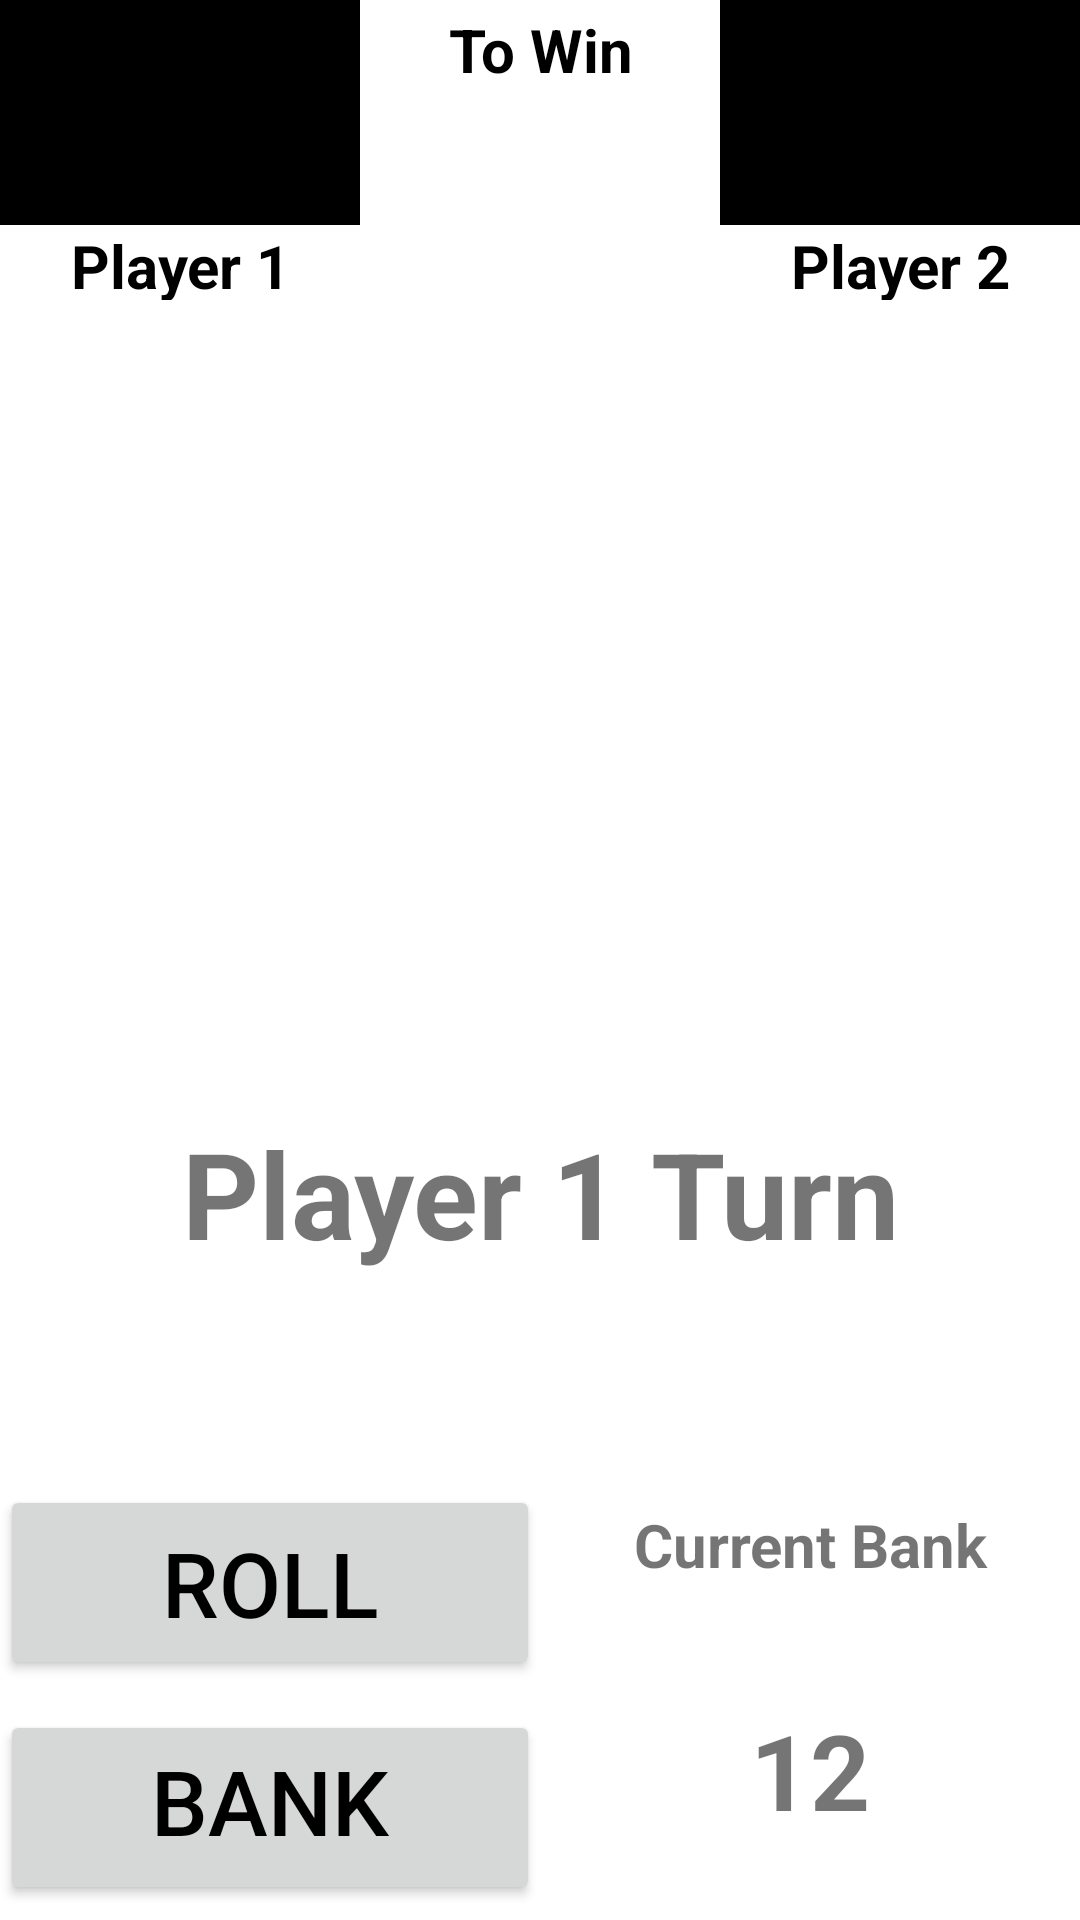

Layout XML and referenced resources for this Android screen:
<!-- AndroidManifest.xml: application theme Theme.BareHW2 -->
<!-- res/layout/gameplayscreen.xml -->
<?xml version="1.0" encoding="utf-8"?>
<androidx.constraintlayout.widget.ConstraintLayout
    xmlns:android="http://schemas.android.com/apk/res/android"
    xmlns:app="http://schemas.android.com/apk/res-auto"
    xmlns:tools="http://schemas.android.com/tools"
    android:layout_width="match_parent"
    android:layout_height="match_parent">

    <LinearLayout
        android:id="@+id/linearLayout3"
        android:layout_width="match_parent"
        android:layout_height="100dp"
        android:gravity="fill"
        app:layout_constraintEnd_toEndOf="parent"
        app:layout_constraintStart_toStartOf="parent"
        app:layout_constraintTop_toTopOf="parent">

        <LinearLayout
            android:layout_width="0dp"
            android:layout_height="match_parent"
            android:layout_weight="1"
            android:orientation="vertical">

            <TextView
                android:id="@+id/player1ScoreDisplay"
                android:layout_width="match_parent"
                android:layout_height="0dp"
                android:layout_weight="3"

                android:background="@color/black"
                android:gravity="center"
                android:text=""
                android:textAlignment="center"
                android:textColor="@color/white"

                android:textSize="30sp"
                android:textStyle="bold"

                app:layout_constraintStart_toStartOf="parent"
                app:layout_constraintTop_toTopOf="parent" />

            <TextView
                android:layout_width="match_parent"
                android:layout_height="0dp"
                android:layout_weight="1"

                android:gravity="center"
                android:text="@string/player1"
                android:textAlignment="center"
                android:textColor="@color/black"
                android:textSize="20sp"

                android:textStyle="bold" />

        </LinearLayout>

        <LinearLayout
            android:layout_width="0dp"
            android:layout_height="match_parent"
            android:layout_weight="1"
            android:orientation="vertical"
            android:background="@color/white">

            <TextView
                android:layout_width="match_parent"
                android:layout_height="0dp"
                android:layout_weight="1"

                android:text="To Win"
                android:textColor="@color/black"
                android:gravity="center"
                android:textAlignment="center"
                android:textSize="20sp"
                android:textStyle="bold" />
            <TextView
                android:layout_width="match_parent"
                android:layout_height="0dp"
                android:layout_weight="2"

                android:text=""
                android:textColor="@color/black"
                android:gravity="center"
                android:textAlignment="center"
                android:textSize="25sp"
                android:textStyle="bold" />

        </LinearLayout>

        <LinearLayout
            android:layout_width="0dp"
            android:layout_height="match_parent"
            android:layout_weight="1"
            android:orientation="vertical">

            <TextView
                android:id="@+id/player2ScoreDisplay"
                android:layout_width="match_parent"
                android:layout_height="0dp"
                android:layout_weight="3"

                android:background="@color/black"
                android:gravity="center"
                android:text=""
                android:textAlignment="center"
                android:textColor="@color/white"

                android:textSize="30sp"
                android:textStyle="bold"

                app:layout_constraintStart_toStartOf="parent"
                app:layout_constraintTop_toTopOf="parent" />

            <TextView
                android:layout_width="match_parent"
                android:layout_height="0dp"
                android:layout_weight="1"

                android:gravity="center"
                android:text="@string/player2"
                android:textAlignment="center"
                android:textColor="@color/black"
                android:textSize="20sp"

                android:textStyle="bold" />

        </LinearLayout>

    </LinearLayout>

    <ImageView
        android:id="@+id/imageView2"
        android:layout_width="300dp"
        android:layout_height="200dp"

        android:layout_margin="5dp"
        android:layout_marginTop="144dp"
        android:rotation="15"
        android:src="@drawable/dice6"
        app:layout_constraintEnd_toEndOf="parent"
        app:layout_constraintHorizontal_bias="0.494"
        app:layout_constraintStart_toStartOf="parent"
        app:layout_constraintTop_toBottomOf="@+id/linearLayout3" />

    <TextView
        android:layout_width="match_parent"
        android:layout_height="100dp"
        android:text="Player 1 Turn"

        android:textAlignment="center"
        android:gravity="center"
        android:textSize="40sp"
        android:textStyle="bold"

    app:layout_constraintBottom_toTopOf="@+id/linearLayout4"
        app:layout_constraintTop_toBottomOf="@+id/imageView2"
        tools:layout_editor_absoluteX="46dp" />

    <LinearLayout
        android:id="@+id/linearLayout4"
        android:layout_width="match_parent"
        android:layout_height="150dp"
        android:gravity="center"
        app:layout_constraintBottom_toBottomOf="parent">

        <LinearLayout
            android:layout_width="0dp"
            android:layout_height="match_parent"
            android:layout_weight="1"
            android:gravity="center"
            android:orientation="vertical"
            app:layout_constraintBottom_toBottomOf="parent"
            app:layout_constraintEnd_toEndOf="parent"
            app:layout_constraintStart_toStartOf="parent">

            <Button
                android:layout_width="match_parent"
                android:layout_height="0dp"
                android:layout_marginVertical="5dp"
                android:layout_weight="1"

                android:gravity="center"
                android:text="@string/roll"
                android:textAlignment="center"
                android:textColor="@color/black"
                android:textSize="30sp" />

            <Button
                android:layout_width="match_parent"
                android:layout_height="0dp"
                android:layout_marginVertical="5dp"
                android:layout_weight="1"

                android:gravity="center"
                android:text="@string/bank"
                android:textAlignment="center"
                android:textColor="@color/black"
                android:textSize="30sp" />

        </LinearLayout>

        <LinearLayout
            android:layout_width="0dp"
            android:layout_height="match_parent"
            android:layout_weight="1"
            android:orientation="vertical">

            <TextView
                android:layout_width="match_parent"
                android:layout_height="0dp"
                android:layout_weight="1"
                android:gravity="center"

                android:text="@string/currentBank"
                android:textAlignment="center"
                android:textSize="20sp"
                android:textStyle="bold" />

            <TextView
                android:layout_width="match_parent"
                android:layout_height="0dp"
                android:layout_weight="2"
                android:gravity="center"

                android:text="12"
                android:textAlignment="center"
                android:textSize="35sp"
                android:textStyle="bold" />

        </LinearLayout>


    </LinearLayout>


</androidx.constraintlayout.widget.ConstraintLayout>
<!-- resources referenced by this layout -->
<resources>
  <color name="black">#FF000000</color>
  <color name="white">#FFFFFFFF</color>
  <string name="bank">Bank Score</string>
  <string name="currentBank">Current Bank</string>
  <string name="player1">Player 1</string>
  <string name="player2">Player 2</string>
  <string name="roll">Roll</string>
  <style name="Theme.BareHW2" parent="Theme.MaterialComponents.DayNight.DarkActionBar">
          
          <item name="colorPrimary">@color/main</item>
          <item name="colorPrimaryVariant">@color/darkMain</item>
          <item name="colorOnPrimary">@color/white</item>
          
          <item name="colorSecondary">@color/offset</item>
          <item name="colorSecondaryVariant">@color/teal_700</item>
          <item name="colorOnSecondary">@color/black</item>
          
          <item name="android:statusBarColor" tools:targetApi="l">?attr/colorPrimaryVariant</item>
          
      </style>
  <color name="main">#67A9DD</color>
  <color name="darkMain">#1C4E75</color>
  <color name="offset">#EF6630</color>
  <color name="teal_700">#FF018786</color>
</resources>
